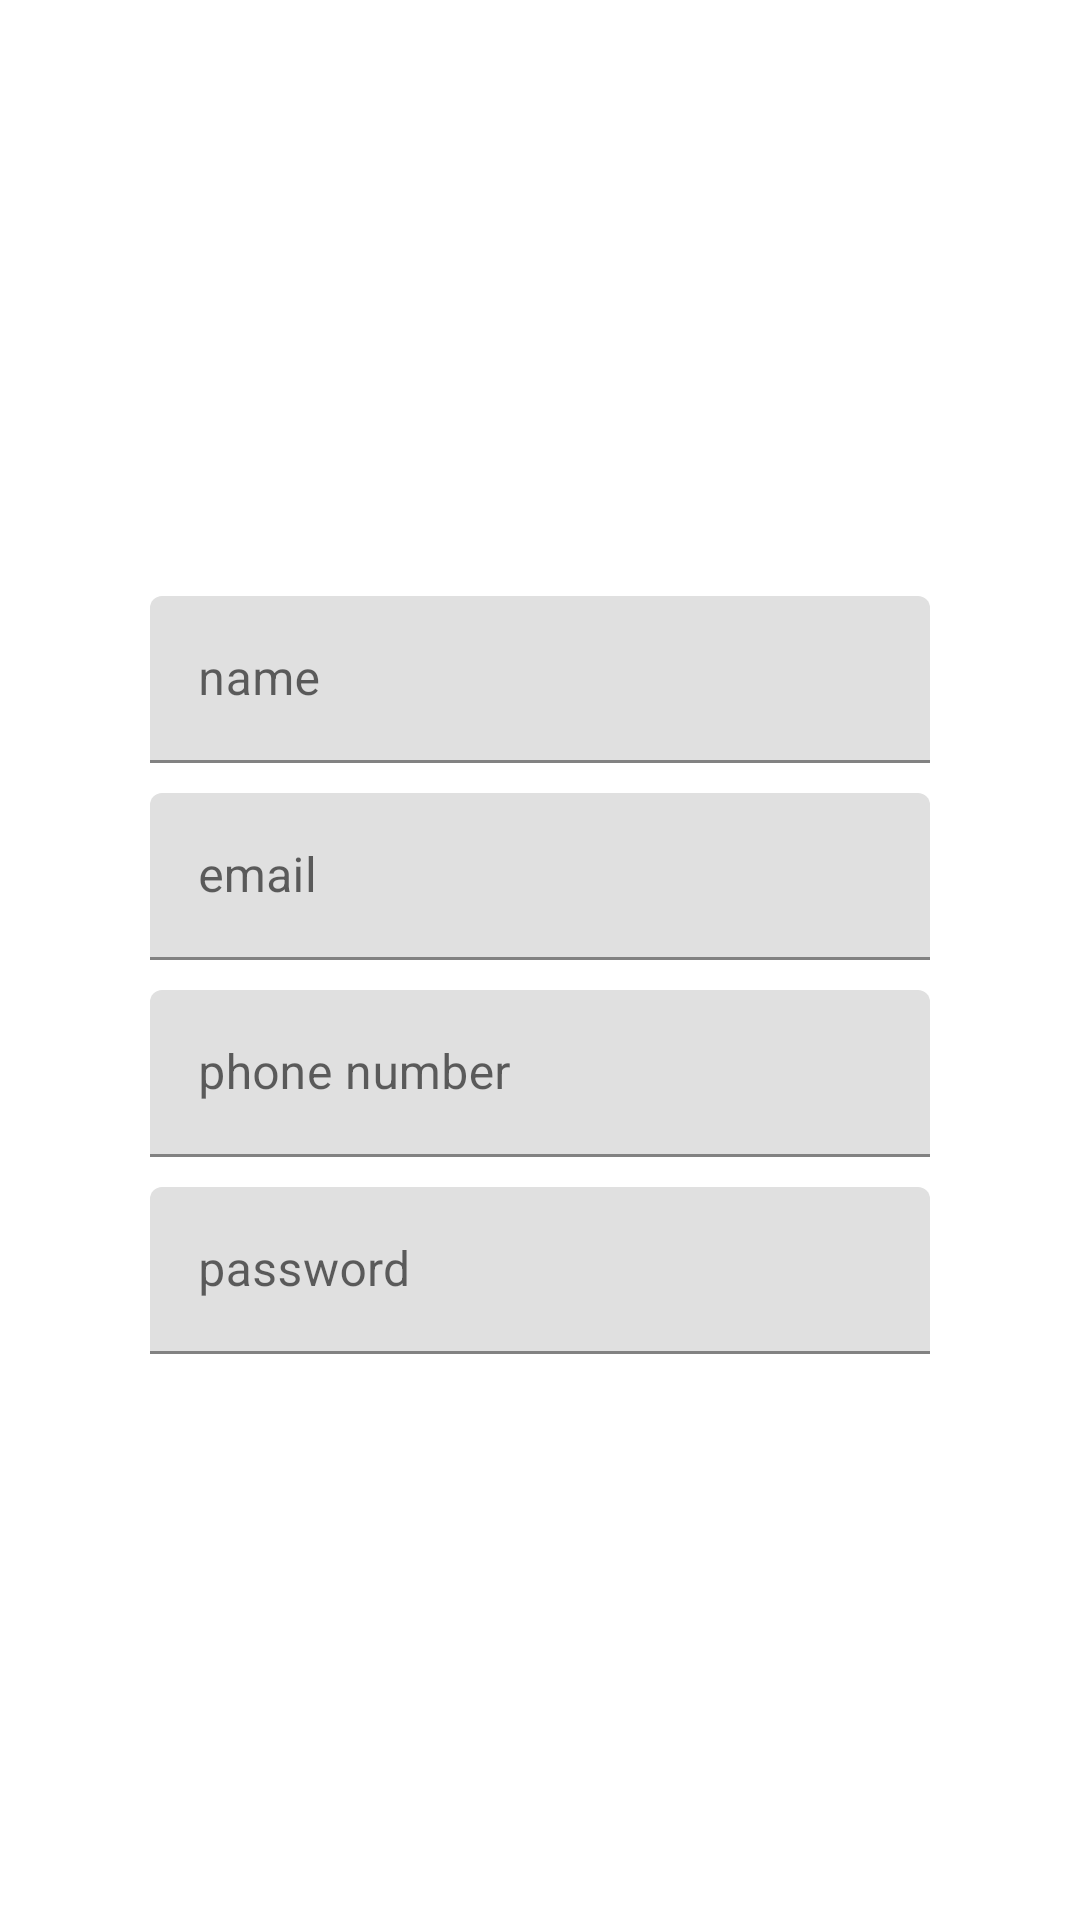

Android layout source for this screen:
<!-- AndroidManifest.xml: application theme Theme.DemoAdmin -->
<!-- res/layout/activity_complete_profile.xml -->
<?xml version="1.0" encoding="utf-8"?>
<LinearLayout xmlns:android="http://schemas.android.com/apk/res/android"
    xmlns:app="http://schemas.android.com/apk/res-auto"
    xmlns:tools="http://schemas.android.com/tools"
    android:layout_width="match_parent"
    android:layout_height="match_parent"
    tools:context=".activity.CompleteProfileActivity"
    android:orientation="vertical"
    android:gravity="center_vertical">
    <com.google.android.material.textfield.TextInputLayout
        android:layout_width="match_parent"
        android:layout_height="wrap_content"
        android:layout_marginHorizontal="50dp"
        android:layout_marginTop="10dp">

        <com.google.android.material.textfield.TextInputEditText
            android:layout_width="match_parent"
            android:layout_height="wrap_content"
            android:hint="name" />
    </com.google.android.material.textfield.TextInputLayout>

    <com.google.android.material.textfield.TextInputLayout
        android:layout_width="match_parent"
        android:layout_height="wrap_content"
        android:layout_marginHorizontal="50dp"
        android:layout_marginTop="10dp">

        <com.google.android.material.textfield.TextInputEditText
            android:layout_width="match_parent"
            android:layout_height="wrap_content"
            android:hint="email" />
    </com.google.android.material.textfield.TextInputLayout>

    <com.google.android.material.textfield.TextInputLayout
        android:layout_width="match_parent"
        android:layout_height="wrap_content"
        android:layout_marginHorizontal="50dp"
        android:layout_marginTop="10dp">

        <com.google.android.material.textfield.TextInputEditText
            android:layout_width="match_parent"
            android:layout_height="wrap_content"
            android:hint="phone number" />
    </com.google.android.material.textfield.TextInputLayout>

    <com.google.android.material.textfield.TextInputLayout
        android:layout_width="match_parent"
        android:layout_height="wrap_content"
        android:layout_marginHorizontal="50dp"
        android:layout_marginTop="10dp">

        <com.google.android.material.textfield.TextInputEditText
            android:layout_width="match_parent"
            android:layout_height="wrap_content"
            android:hint="password" />
    </com.google.android.material.textfield.TextInputLayout>
</LinearLayout>
<!-- resources referenced by this layout -->
<resources>
  <style name="Theme.DemoAdmin" parent="Theme.MaterialComponents.DayNight.DarkActionBar">
          
          <item name="colorPrimary">@color/purple_500</item>
          <item name="colorPrimaryVariant">@color/purple_700</item>
          <item name="colorOnPrimary">@color/white</item>
          
          <item name="colorSecondary">@color/teal_200</item>
          <item name="colorSecondaryVariant">@color/teal_700</item>
          <item name="colorOnSecondary">@color/black</item>
          
          <item name="android:statusBarColor" tools:targetApi="l">?attr/colorPrimaryVariant</item>
          
      </style>
  <!-- not gathered from this repository: default colours our renderer supplied (Android Studio template values) -->
  <color name="purple_500">#FF6200EE</color>
  <color name="purple_700">#FF3700B3</color>
  <color name="teal_200">#FF03DAC5</color>
  <color name="teal_700">#FF018786</color>
  <color name="black">#FF000000</color>
  <color name="white">#FFFFFFFF</color>
</resources>
